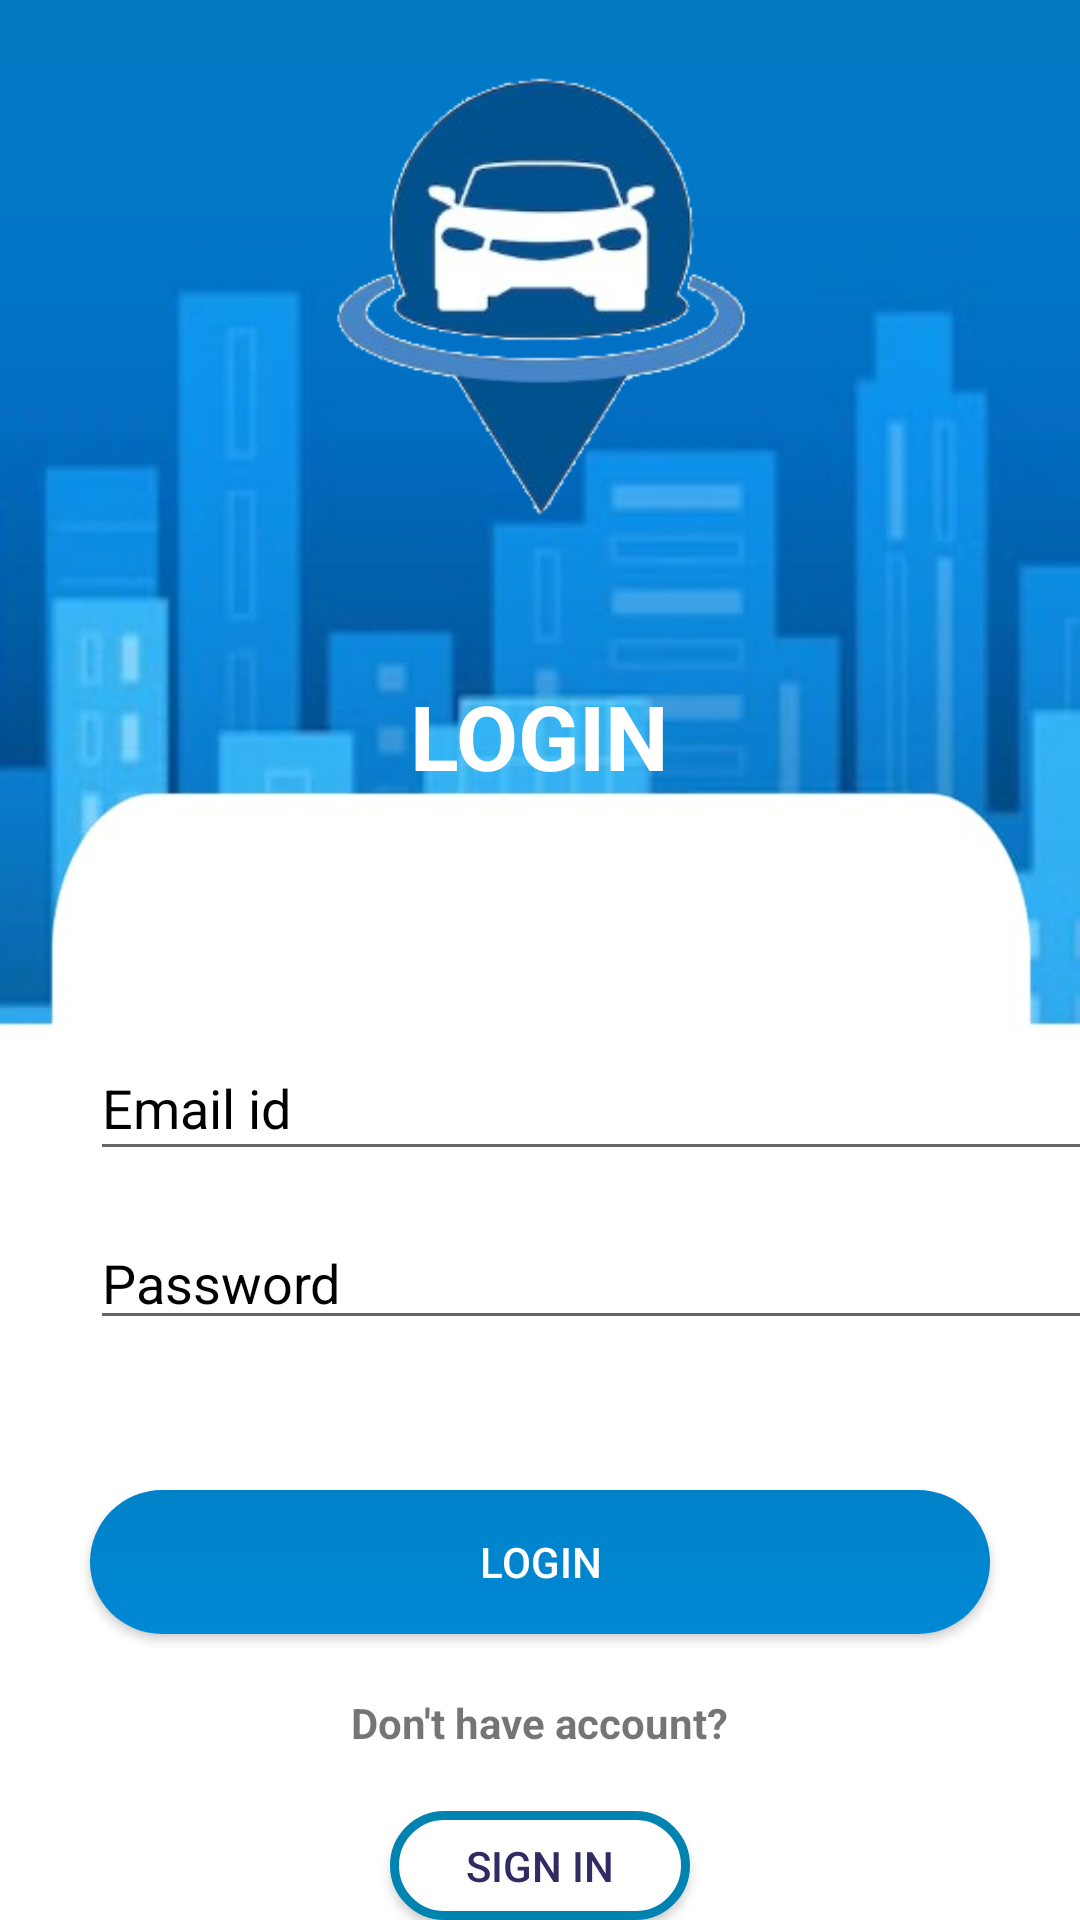

Write the Android layout XML for this screen, with the resource values it uses.
<!-- AndroidManifest.xml: application theme Theme.CabWay -->
<!-- res/layout/login_page.xml -->
<?xml version="1.0" encoding="utf-8"?>
<LinearLayout xmlns:android="http://schemas.android.com/apk/res/android"
    xmlns:app="http://schemas.android.com/apk/res-auto"
    xmlns:tools="http://schemas.android.com/tools"
    android:layout_width="match_parent"
    android:layout_height="match_parent"
    tools:context=".LoginPage"
    android:orientation="vertical"
    android:background="@drawable/img_7">

    <ImageView
        android:layout_width="150dp"
        android:layout_height="150dp"
        android:layout_gravity="center"
        android:layout_marginTop="25dp"
        android:scaleType="centerCrop"
        android:src="@drawable/img_10" />
    <TextView
        android:layout_width="wrap_content"
        android:layout_height="wrap_content"
        android:text="LOGIN"
        android:layout_gravity="center"
        android:layout_marginTop="50dp"
        android:textColor="@color/white"
        android:textStyle="bold"
        android:textSize="30sp"/>

    <EditText
        android:id="@+id/etEmail"
        android:layout_width="340dp"
        android:layout_height="wrap_content"
        android:hint="Email id"
        android:textColorHint="@color/black"
        android:textColor="@color/black"
        android:layout_marginTop="80dp"
        android:minHeight="45dp"
        android:layout_marginLeft="30dp"
        android:drawableLeft="@drawable/baseline_email_24"
        android:drawablePadding="5dp"/>
    <EditText
        android:id="@+id/etPass"
        android:layout_width="340dp"
        android:layout_height="wrap_content"
        android:hint="Password"
        android:textColorHint="@color/black"
        android:textColor="@color/black"
        android:layout_marginTop="15dp"
        android:layout_marginLeft="30dp"
        android:drawableLeft="@drawable/baseline_lock_24"
        android:drawablePadding="5dp" />
    <androidx.appcompat.widget.AppCompatButton
        android:id="@+id/btnLogin"
        android:layout_width="300dp"
        android:layout_height="wrap_content"
        android:text="Login"
        android:layout_gravity="center"
        android:background="@drawable/btn"
        android:layout_marginTop="50dp"
        android:textColor="@color/white"/>
    <TextView
        android:layout_width="wrap_content"
        android:layout_height="wrap_content"
        android:text="Don't have account?"
        android:layout_gravity="center"
        android:textStyle="bold"
        android:layout_marginTop="20dp"/>
    <androidx.appcompat.widget.AppCompatButton
        android:layout_width="100dp"
        android:layout_height="wrap_content"
        android:text="Sign in"
        android:layout_gravity="center"
        android:background="@drawable/btn2"
        android:layout_marginTop="20dp"
        android:textColor="@color/blue"
        android:id="@+id/btnSign"/>
</LinearLayout>
<!-- resources referenced by this layout -->
<resources>
  <color name="black">#FF000000</color>
  <color name="blue">#302B63</color>
  <color name="white">#FFFFFFFF</color>
  <!-- drawable btn (drawable) -->
  <?xml version="1.0" encoding="utf-8"?>
  <shape xmlns:android="http://schemas.android.com/apk/res/android" android:shape="rectangle">
      <gradient android:startColor="#0088D4"
          android:endColor="#0082C8"
          android:angle="90"
          android:gradientRadius="20dp"/>
      <corners android:radius="50dp"/>
  </shape>
  <!-- drawable btn2 (drawable) -->
  <?xml version="1.0" encoding="utf-8"?>
  <shape xmlns:android="http://schemas.android.com/apk/res/android" android:shape="rectangle">
      <solid android:color="@color/white"/>
      <corners android:radius="30dp"/>
      <stroke android:color="@color/light_blue"
          android:width="3dp"/>
  
  </shape>
  <!-- drawable img_10: png bitmap (drawable, 647507 bytes) -->
  <!-- drawable img_7: png bitmap (drawable, 173388 bytes) -->
  <style name="Theme.CabWay" parent="Theme.MaterialComponents.DayNight.NoActionBar">
          
          <item name="colorPrimary">@color/purple_500</item>
          <item name="colorPrimaryVariant">@color/purple_700</item>
          <item name="colorOnPrimary">@color/white</item>
          
          <item name="colorSecondary">@color/teal_200</item>
          <item name="colorSecondaryVariant">@color/teal_700</item>
          <item name="colorOnSecondary">@color/black</item>
          
          <item name="android:statusBarColor">?attr/colorPrimaryVariant</item>
          
      </style>
  <color name="light_blue">#0083B0</color>
  <color name="purple_500">#FF6200EE</color>
  <color name="purple_700">#FF3700B3</color>
  <color name="teal_200">#FF03DAC5</color>
  <color name="teal_700">#FF018786</color>
</resources>
